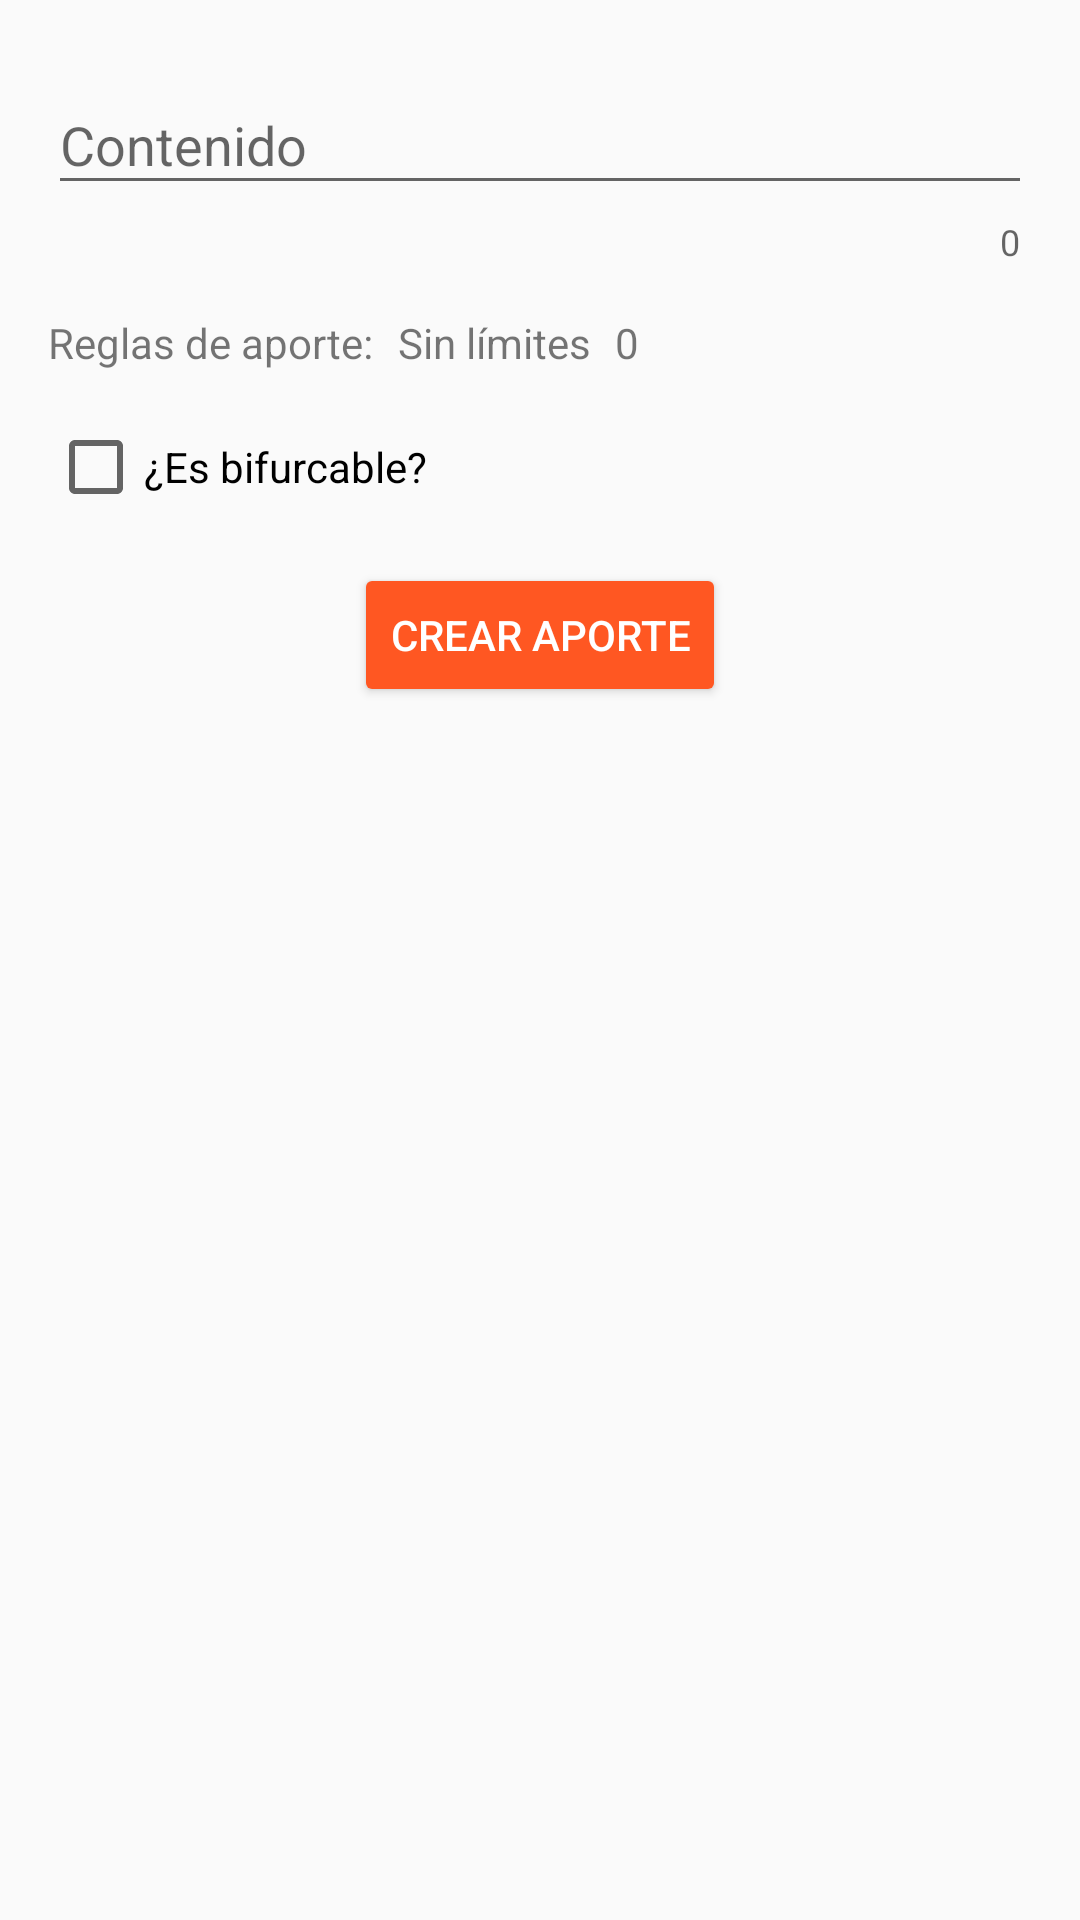

Produce the Android XML layout that renders to this screen, including the resource entries it uses.
<!-- AndroidManifest.xml: application theme AppTheme -->
<!-- res/layout/fragment_historia_aporte_create_view.xml -->
<?xml version="1.0" encoding="utf-8"?>
<android.support.constraint.ConstraintLayout xmlns:android="http://schemas.android.com/apk/res/android"
    xmlns:app="http://schemas.android.com/apk/res-auto"
    android:layout_width="match_parent"
    android:layout_height="match_parent">

    <android.support.design.widget.TextInputLayout
        android:id="@+id/til_contenido_aporte_historia_aporte_create"
        android:layout_width="0dp"
        android:layout_height="wrap_content"
        android:layout_marginLeft="16dp"
        android:layout_marginRight="16dp"
        android:layout_marginTop="16dp"
        app:counterEnabled="true"
        app:layout_constraintLeft_toLeftOf="parent"
        app:layout_constraintRight_toRightOf="parent"
        app:layout_constraintTop_toTopOf="parent"
        android:layout_marginStart="16dp"
        android:layout_marginEnd="16dp">

        <android.support.design.widget.TextInputEditText
            android:id="@+id/et_contenido_aporte_historia_aporte_create"
            android:layout_width="match_parent"
            android:layout_height="match_parent"
            android:hint="Contenido"
            android:inputType="textCapSentences|textMultiLine"
            android:maxLength="2000"
            android:maxLines="8" />

    </android.support.design.widget.TextInputLayout>

    <TextView
        android:layout_width="wrap_content"
        android:id="@+id/tv_reglas_aporte_label_historia_aporte_create_view"
        android:layout_height="wrap_content"
        android:text="Reglas de aporte:"
        android:layout_marginTop="16dp"
        app:layout_constraintTop_toBottomOf="@+id/til_contenido_aporte_historia_aporte_create"
        android:layout_marginLeft="0dp"
        app:layout_constraintLeft_toLeftOf="@+id/til_contenido_aporte_historia_aporte_create" />

    <TextView
        android:layout_width="wrap_content"
        android:id="@+id/tv_reglas_aporte_historia_aporte_create_view"
        android:layout_height="wrap_content"
        android:text="Sin límites"
        app:layout_constraintLeft_toRightOf="@+id/tv_reglas_aporte_label_historia_aporte_create_view"
        android:layout_marginLeft="8dp"
        app:layout_constraintTop_toTopOf="@+id/tv_reglas_aporte_label_historia_aporte_create_view"
        android:layout_marginTop="0dp" />

    <TextView
        android:layout_width="wrap_content"
        android:id="@+id/tv_reglas_aporte_valor_historia_aporte_create_view"
        android:layout_height="wrap_content"
        android:text="0"
        app:layout_constraintLeft_toRightOf="@+id/tv_reglas_aporte_historia_aporte_create_view"
        android:layout_marginLeft="8dp"
        app:layout_constraintTop_toTopOf="@+id/tv_reglas_aporte_label_historia_aporte_create_view"
        android:layout_marginTop="0dp" />

    <CheckBox
        android:id="@+id/cb_bifurcable_historia_aporte"
        android:layout_width="wrap_content"
        android:layout_height="wrap_content"
        android:text="¿Es bifurcable?"
        app:layout_constraintLeft_toLeftOf="@+id/til_contenido_aporte_historia_aporte_create"
        android:layout_marginLeft="0dp"
        android:layout_marginTop="16dp"
        app:layout_constraintTop_toBottomOf="@+id/tv_reglas_aporte_label_historia_aporte_create_view" />

    <Button
        android:id="@+id/btn_create_historia_aporte_create"
        style="@style/Widget.AppCompat.Button.Colored"
        android:layout_width="wrap_content"
        android:layout_height="wrap_content"
        android:layout_marginLeft="8dp"
        android:layout_marginRight="8dp"
        android:layout_marginTop="16dp"
        android:text="Crear aporte"
        app:layout_constraintLeft_toLeftOf="parent"
        app:layout_constraintRight_toRightOf="parent"
        app:layout_constraintTop_toBottomOf="@+id/cb_bifurcable_historia_aporte"
        android:layout_marginStart="8dp"
        android:layout_marginEnd="8dp" />


</android.support.constraint.ConstraintLayout>
<!-- resources referenced by this layout -->
<resources>
  <style name="AppTheme" parent="Theme.AppCompat.Light.DarkActionBar">
          
          <item name="colorPrimary">@color/primary</item>
          <item name="colorPrimaryDark">@color/primary_dark</item>
          <item name="colorAccent">@color/accent</item>
      </style>
  <color name="primary">#2196F3</color>
  <color name="primary_dark">#1976D2</color>
  <color name="accent">#FF5722</color>
</resources>
